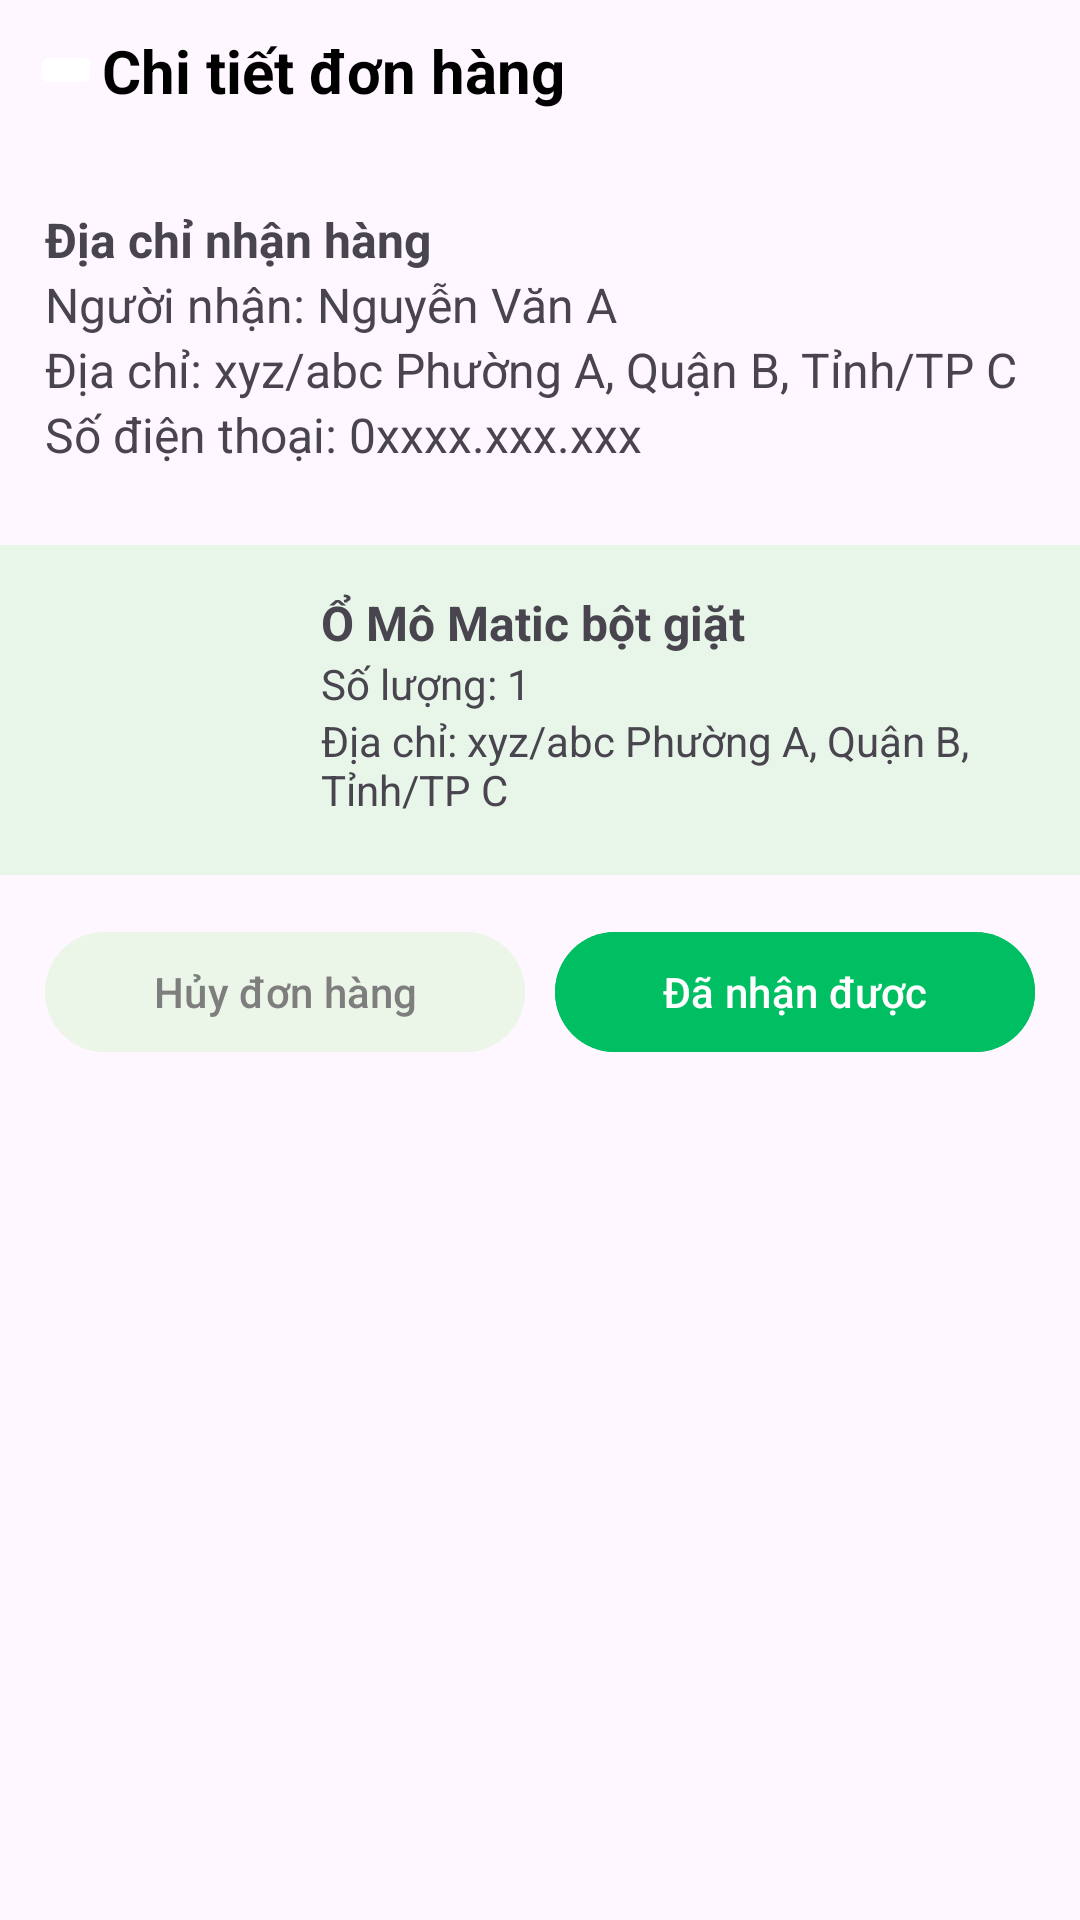

Write the Android layout XML for this screen, with the resource values it uses.
<!-- AndroidManifest.xml: application theme Theme.Share2need -->
<!-- res/layout/activity_order_detail.xml -->
<?xml version="1.0" encoding="utf-8"?>
<LinearLayout xmlns:android="http://schemas.android.com/apk/res/android"
    xmlns:app="http://schemas.android.com/apk/res-auto"
    xmlns:tools="http://schemas.android.com/tools"
    android:id="@+id/main"
    android:layout_width="match_parent"
    android:layout_height="match_parent"
    tools:context=".activities.OrderDetailActivity"
    android:orientation="vertical">
    <LinearLayout
        android:id="@+id/nav_top"
        android:layout_width="match_parent"
        android:layout_height="wrap_content"
        android:gravity="center"
        android:orientation="horizontal"
        android:padding="10dp">

        <ImageButton
            android:layout_width="wrap_content"
            android:layout_height="wrap_content"
            android:backgroundTint="@color/white"
            android:contentDescription="Button Back"
            android:scaleType="fitCenter"
            android:src="@drawable/arrow_back_ios_24px"
            android:onClick="backActivity_onClick"/>
        <TextView
            android:layout_width="match_parent"
            android:layout_height="wrap_content"
            android:text="Chi tiết đơn hàng"
            android:textColor="#000000"
            android:textSize="20dp"
            android:textStyle="bold" />
    </LinearLayout>
    <LinearLayout
        android:id="@+id/orderStateView"
        android:layout_width="match_parent"
        android:layout_height="wrap_content"
        android:orientation="vertical"
        android:background="@color/green"
        android:visibility="gone">
        <TextView
            android:layout_width="match_parent"
            android:layout_height="wrap_content"
            android:paddingTop="10dp"
            android:paddingBottom="10dp"
            android:paddingStart="15dp"
            android:paddingEnd="15dp"
            android:text="Giao dịch thành công"
            android:textStyle="bold"
            android:textSize="15dp"
            android:textColor="@color/white" />
    </LinearLayout>

    <LinearLayout
        android:id="@+id/ReceiverInfo"
        android:layout_width="match_parent"
        android:layout_height="wrap_content"
        android:orientation="vertical"
        android:paddingStart="15dp"
        android:paddingEnd="15dp"
        android:paddingTop="10dp"
        android:paddingBottom="10dp">
        <TextView
            android:layout_width="match_parent"
            android:layout_height="wrap_content"
            android:text="Địa chỉ nhận hàng"
            android:textSize="16dp"
            android:layout_marginTop="12dp"
            android:textStyle="bold"/>
        <TextView
            android:id="@+id/tvReceiverName"
            android:layout_width="match_parent"
            android:layout_height="wrap_content"
            android:text="Người nhận: Nguyễn Văn A"
            android:textSize="16dp" />
        <TextView
            android:id="@+id/tvReceiverAdress"
            android:layout_width="match_parent"
            android:layout_height="wrap_content"
            android:text="Địa chỉ: xyz/abc Phường A, Quận B, Tỉnh/TP C"
            android:textSize="16dp" />
        <TextView
            android:id="@+id/tvReceiverPhone"
            android:layout_width="match_parent"
            android:layout_height="wrap_content"
            android:text="Số điện thoại: 0xxxx.xxx.xxx"
            android:textSize="16dp" />

    </LinearLayout>

    <LinearLayout
        android:id="@+id/productSection"
        android:layout_width="match_parent"
        android:layout_height="wrap_content"
        android:orientation="horizontal"
        android:background="#E8F5E9"
        android:padding="15dp"
        android:layout_marginTop="16dp">

        <ImageView
            android:id="@+id/imgProduct"
            android:layout_width="80dp"
            android:layout_height="80dp"
            android:src="@drawable/ic_launcher_background"
            android:scaleType="centerCrop"/>

        <LinearLayout
            android:layout_width="0dp"
            android:layout_height="wrap_content"
            android:layout_marginStart="12dp"
            android:orientation="vertical"
            android:layout_weight="1">

            <TextView
                android:id="@+id/tvProductName"
                android:layout_width="wrap_content"
                android:layout_height="wrap_content"
                android:text="Ổ Mô Matic bột giặt"
                android:textStyle="bold"
                android:textSize="16sp" />
            <TextView
                android:id="@+id/tvQuantity"
                android:layout_width="wrap_content"
                android:layout_height="wrap_content"
                android:text="Số lượng: 1" />
            <TextView
                android:id="@+id/tvAddress"
                android:layout_width="wrap_content"
                android:layout_height="wrap_content"
                android:text="Địa chỉ: xyz/abc Phường A, Quận B, Tỉnh/TP C" />
        </LinearLayout>
    </LinearLayout>

































































    
    <LinearLayout
        android:layout_width="match_parent"
        android:layout_height="wrap_content"
        android:orientation="horizontal"
        android:padding="15dp">
        
        <Button
            android:id="@+id/btnCancel"
            android:layout_width="0dp"
            android:layout_weight="1"
            android:layout_height="wrap_content"
            android:text="Hủy đơn hàng"
            android:textColor="@color/grey"
            android:backgroundTint="@color/lightgreen"
            android:onClick="refuseOrder_onClick"
            android:layout_marginEnd="10dp"/>
        <Button
            android:id="@+id/btnReceived"
            android:layout_width="0dp"
            android:layout_weight="1"
            android:layout_height="wrap_content"
            android:text="Đã nhận được"
            android:textColor="@color/white"
            android:backgroundTint="@color/green"
            android:onClick="confirmReceived_onClick"/>
    </LinearLayout>

</LinearLayout>
<!-- resources referenced by this layout -->
<resources>
  <color name="green">#00bf63</color>
  <color name="grey">#7E7E7E</color>
  <color name="lightgreen">#ebf6e8</color>
  <color name="white">#FFFFFFFF</color>
  <style name="Theme.Share2need" parent="Base.Theme.Share2need" />
  <style name="Base.Theme.Share2need" parent="Theme.Material3.DayNight.NoActionBar">
          
          
      </style>
</resources>
